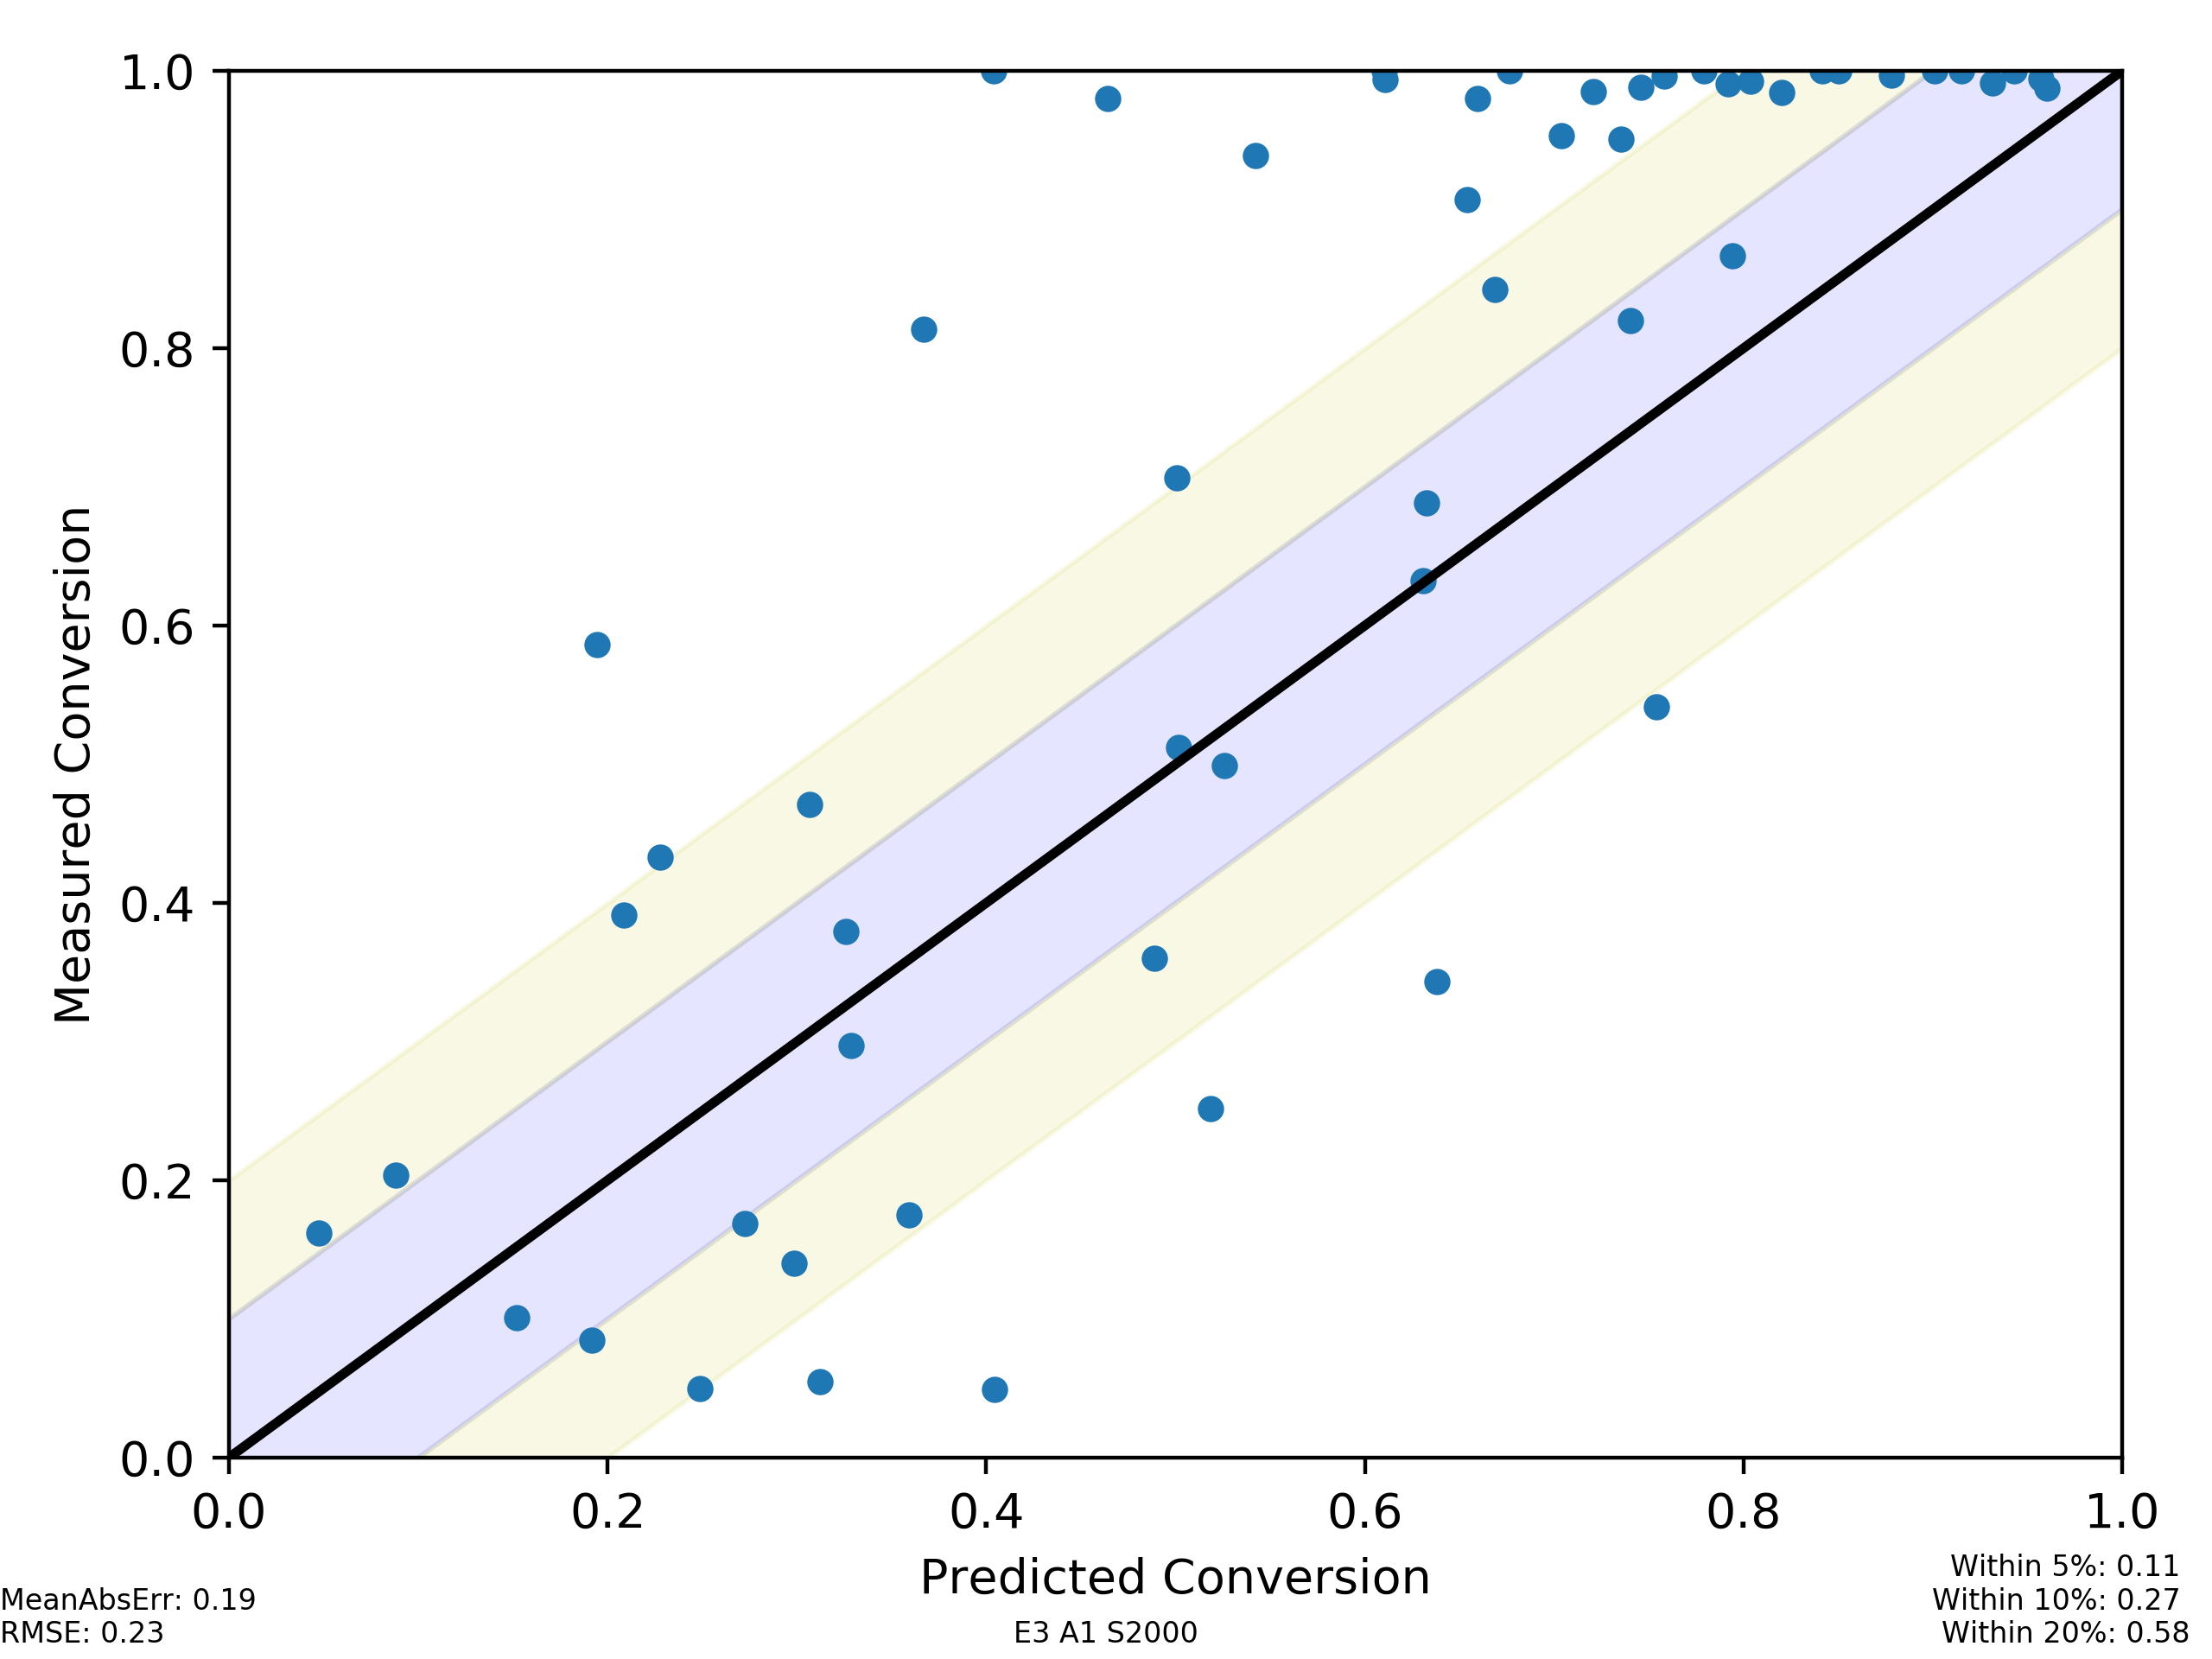

Source data for this figure (header and first rows):
, Predicted Conversion, Measured Conversion, ID, Name, temperature
76_350_0, 0.6382, 0.3431, 76, Ru(3)Bi(1)K(12), 350.0
82_400_0, 0.6597, 0.9801, 82, Ru(3)Pd(1)K(12), 400.0
66_300_0, 0.1945, 0.5863, 66, Ru(1)Rh(3)K(12), 300.0
67_450_0, 0.9605, 0.9875, 67, Ru(3)Zn(1)K(12), 450.0
74_450_0, 0.9151, 1.0, 74, Ru(2)Sr(2)K(12), 450.0
77_400_0, 0.6309, 0.6325, 77, Ru(2)Bi(2)K(12), 400.0
75_350_0, 0.7036, 0.9531, 75, Ru(1)Sr(3)K(12), 350.0
67_350_0, 0.7405, 0.8196, 67, Ru(3)Zn(1)K(12), 350.0
82_300_0, 0.2084, 0.3915, 82, Ru(3)Pd(1)K(12), 300.0
83_400_0, 0.7208, 0.9849, 83, Ru(2)Pd(2)K(12), 400.0
74_350_0, 0.8505, 1.0, 74, Ru(2)Sr(2)K(12), 350.0
73_400_0, 0.9429, 1.0, 73, Ru(3)Sr(1)K(12), 400.0
65_350_0, 0.6105, 0.994, 65, Ru(2)Rh(2)K(12), 350.0
65_400_0, 0.792, 0.991, 65, Ru(2)Rh(2)K(12), 400.0
74_400_0, 0.901, 1.0, 74, Ru(2)Sr(2)K(12), 400.0
83_300_0, 0.3284, 0.2972, 83, Ru(2)Pd(2)K(12), 300.0
73_350_0, 0.8779, 0.997, 73, Ru(3)Sr(1)K(12), 350.0
65_250_0, 0.2277, 0.4332, 65, Ru(2)Rh(2)K(12), 250.0
65_300_0, 0.367, 0.8135, 65, Ru(2)Rh(2)K(12), 300.0
73_250_0, 0.3068, 0.471, 73, Ru(3)Sr(1)K(12), 250.0
69_350_0, 0.5257, 0.4989, 69, Ru(1)Zn(3)K(12), 350.0
66_250_0, 0.08781, 0.2038, 66, Ru(1)Rh(3)K(12), 250.0
67_300_0, 0.5016, 0.5124, 67, Ru(3)Zn(1)K(12), 300.0
69_450_0, 0.779, 1.0, 69, Ru(1)Zn(3)K(12), 450.0
73_450_0, 0.957, 0.9943, 73, Ru(3)Sr(1)K(12), 450.0
69_400_0, 0.7456, 0.9884, 69, Ru(1)Zn(3)K(12), 400.0
83_250_0, 0.152, 0.1009, 83, Ru(2)Pd(2)K(12), 250.0
82_450_0, 0.7354, 0.9508, 82, Ru(3)Pd(1)K(12), 450.0
83_450_0, 0.7579, 0.9964, 83, Ru(2)Pd(2)K(12), 450.0
76_400_0, 0.7539, 0.5417, 76, Ru(3)Bi(1)K(12), 400.0
66_400_0, 0.61, 1.0, 66, Ru(1)Rh(3)K(12), 400.0
77_300_0, 0.4041, 0.04936, 77, Ru(2)Bi(2)K(12), 300.0
73_300_0, 0.6687, 0.8424, 73, Ru(3)Sr(1)K(12), 300.0
75_300_0, 0.5007, 0.7066, 75, Ru(1)Sr(3)K(12), 300.0
76_450_0, 0.7943, 0.8668, 76, Ru(3)Bi(1)K(12), 450.0
76_250_0, 0.3591, 0.1752, 76, Ru(3)Bi(1)K(12), 250.0
77_450_0, 0.6541, 0.9069, 77, Ru(2)Bi(2)K(12), 450.0
75_450_0, 0.8416, 1.0, 75, Ru(1)Sr(3)K(12), 450.0
67_250_0, 0.2983, 0.1399, 67, Ru(3)Zn(1)K(12), 250.0
66_350_0, 0.404, 1.0, 66, Ru(1)Rh(3)K(12), 350.0
77_350_0, 0.4887, 0.3602, 77, Ru(2)Bi(2)K(12), 350.0
82_350_0, 0.4641, 0.9803, 82, Ru(3)Pd(1)K(12), 350.0
74_300_0, 0.6325, 0.6886, 74, Ru(2)Sr(2)K(12), 300.0
74_250_0, 0.3257, 0.3792, 74, Ru(2)Sr(2)K(12), 250.0
75_250_0, 0.2488, 0.0495, 75, Ru(1)Sr(3)K(12), 250.0
75_400_0, 0.8037, 0.9927, 75, Ru(1)Sr(3)K(12), 400.0
83_350_0, 0.5424, 0.939, 83, Ru(2)Pd(2)K(12), 350.0
69_250_0, 0.1915, 0.08462, 69, Ru(1)Zn(3)K(12), 250.0
69_300_0, 0.3121, 0.05486, 69, Ru(1)Zn(3)K(12), 300.0
65_450_0, 0.82, 0.9845, 65, Ru(2)Rh(2)K(12), 450.0
82_250_0, 0.04719, 0.162, 82, Ru(3)Pd(1)K(12), 250.0
67_400_0, 0.9313, 0.9916, 67, Ru(3)Zn(1)K(12), 400.0
76_300_0, 0.5185, 0.2515, 76, Ru(3)Bi(1)K(12), 300.0
77_250_0, 0.2724, 0.1687, 77, Ru(2)Bi(2)K(12), 250.0
66_450_0, 0.6765, 1.0, 66, Ru(1)Rh(3)K(12), 450.0
